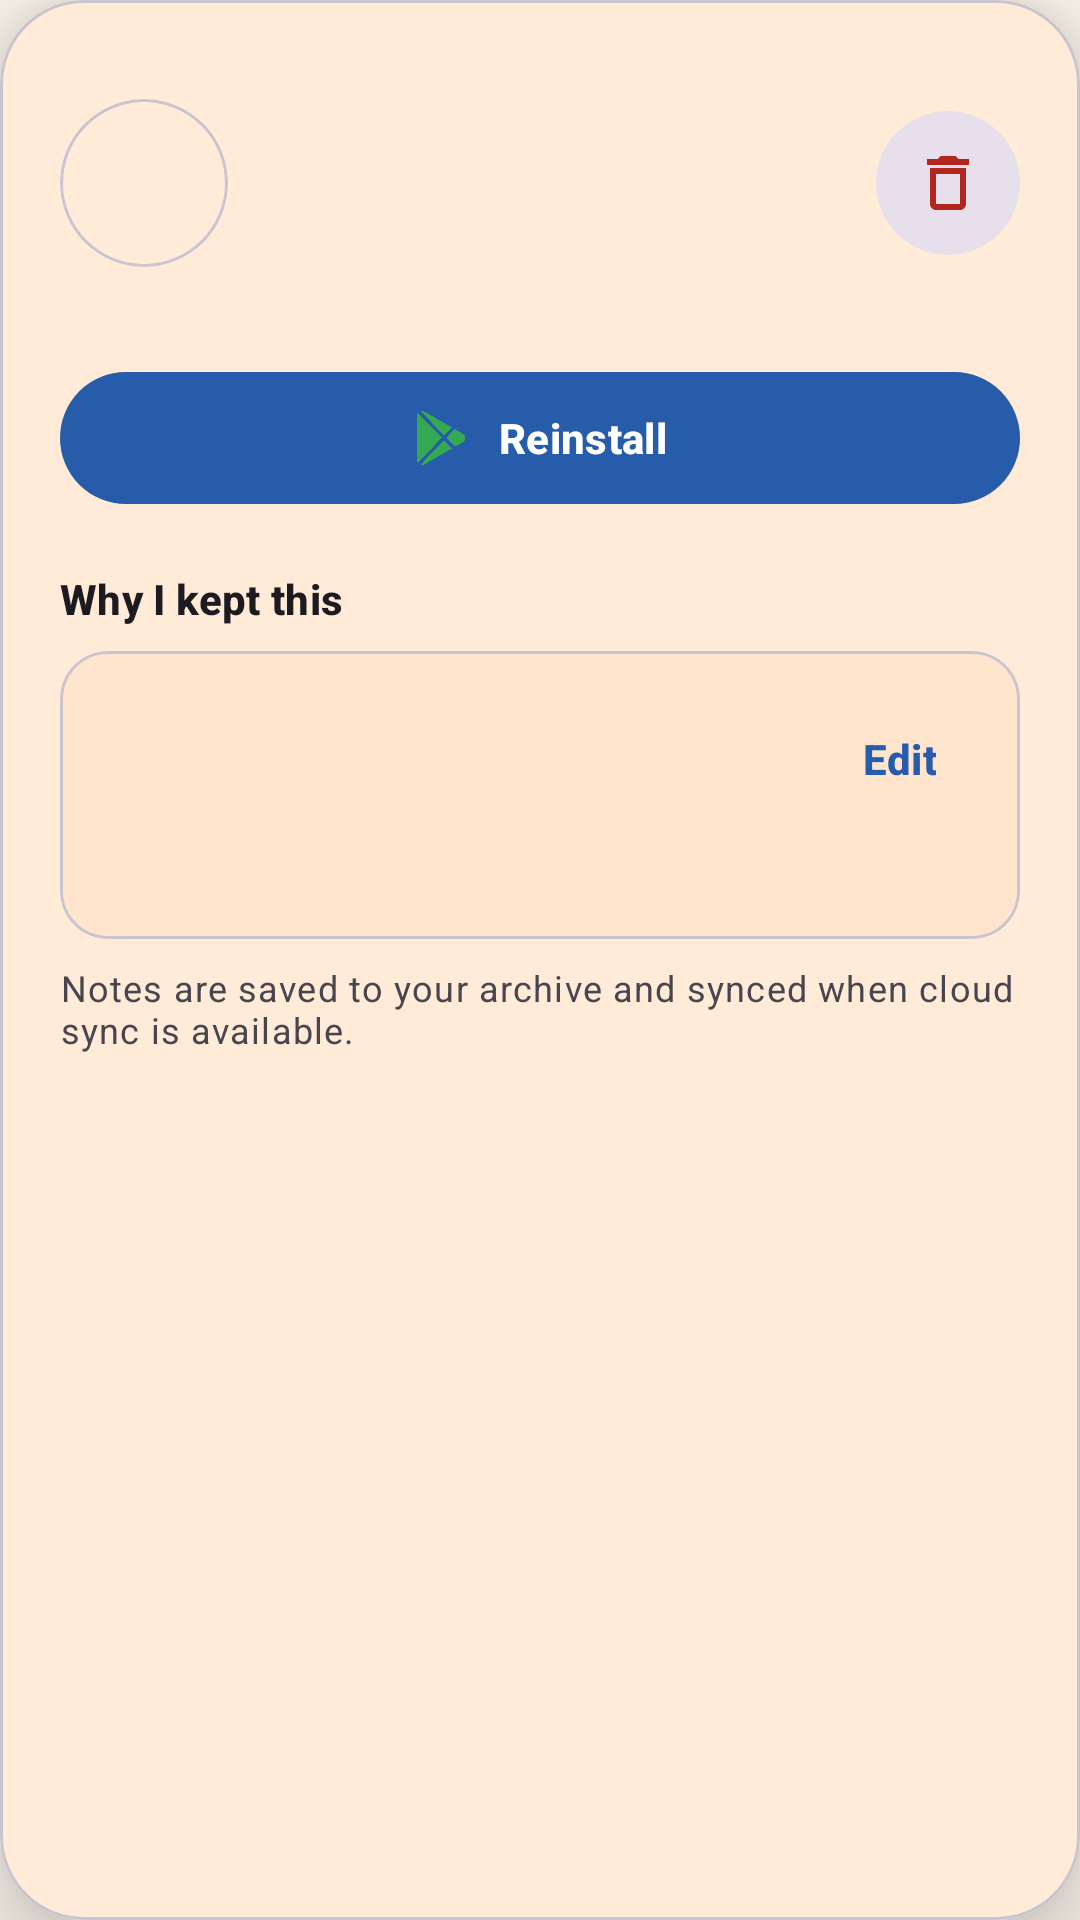

Android layout source for this screen:
<!-- AndroidManifest.xml: application theme Theme.Decluttr -->
<!-- res/layout/dialog_app_details.xml -->
<?xml version="1.0" encoding="utf-8"?>
<com.google.android.material.card.MaterialCardView xmlns:android="http://schemas.android.com/apk/res/android"
    xmlns:app="http://schemas.android.com/apk/res-auto"
    android:layout_width="match_parent"
    android:layout_height="wrap_content"
    android:layout_marginHorizontal="16dp"
    android:layout_marginVertical="12dp"
    android:accessibilityPaneTitle="@string/archive_popup_notes_title"
    android:focusable="true"
    android:focusableInTouchMode="true"
    app:cardBackgroundColor="?attr/colorSurfaceContainerHigh"
    app:cardCornerRadius="28dp"
    app:cardElevation="16dp"
    app:strokeColor="?attr/colorOutlineVariant"
    app:strokeWidth="1dp">

    <androidx.core.widget.NestedScrollView
        android:layout_width="match_parent"
        android:layout_height="match_parent"
        android:fillViewport="true"
        android:overScrollMode="ifContentScrolls"
        android:scrollbars="none">

        <LinearLayout
            android:layout_width="match_parent"
            android:layout_height="wrap_content"
            android:orientation="vertical"
            android:paddingHorizontal="20dp"
            android:paddingTop="20dp"
            android:paddingBottom="16dp">

        <LinearLayout
            android:layout_width="match_parent"
            android:layout_height="wrap_content"
            android:gravity="center_vertical"
            android:orientation="horizontal">

            <com.google.android.material.card.MaterialCardView
                android:layout_width="56dp"
                android:layout_height="56dp"
                app:cardBackgroundColor="@android:color/transparent"
                app:cardCornerRadius="28dp"
                app:cardElevation="0dp">

                <ImageView
                    android:id="@+id/app_icon"
                    android:layout_width="match_parent"
                    android:layout_height="match_parent"
                    android:contentDescription="@string/archive_popup_app_icon_cd"
                    android:scaleType="centerCrop" />
            </com.google.android.material.card.MaterialCardView>

            <LinearLayout
                android:layout_width="0dp"
                android:layout_height="wrap_content"
                android:layout_marginStart="14dp"
                android:layout_marginEnd="10dp"
                android:layout_weight="1"
                android:orientation="vertical">

                <TextView
                    android:id="@+id/app_name"
                    android:layout_width="match_parent"
                    android:layout_height="wrap_content"
                    android:ellipsize="end"
                    android:maxLines="1"
                    android:textAppearance="?attr/textAppearanceTitleLarge"
                    android:textStyle="bold" />

                <TextView
                    android:id="@+id/app_category"
                    android:layout_width="wrap_content"
                    android:layout_height="wrap_content"
                    android:layout_marginTop="6dp"
                    android:background="@drawable/bg_archive_popup_category_chip"
                    android:paddingHorizontal="10dp"
                    android:paddingVertical="4dp"
                    android:textAppearance="?attr/textAppearanceLabelMedium"
                    android:textColor="?attr/colorOnSurfaceVariant" />

                <TextView
                    android:id="@+id/app_uninstalled_date"
                    android:layout_width="wrap_content"
                    android:layout_height="wrap_content"
                    android:layout_marginTop="6dp"
                    android:textAppearance="?attr/textAppearanceBodySmall"
                    android:textColor="?attr/colorOnSurfaceVariant" />
            </LinearLayout>

            <ImageButton
                android:id="@+id/btn_delete"
                android:layout_width="48dp"
                android:layout_height="48dp"
                android:background="@drawable/bg_archive_popup_icon_button"
                android:contentDescription="@string/archive_popup_delete_cd"
                android:padding="12dp"
                android:src="@drawable/ic_delete_outlined"
                app:tint="?attr/colorError" />
        </LinearLayout>

        <com.google.android.material.button.MaterialButton
            android:id="@+id/btn_reinstall"
            style="@style/Widget.Material3.Button"
            android:layout_width="match_parent"
            android:layout_height="52dp"
            android:layout_marginTop="18dp"
            android:contentDescription="@string/archive_popup_reinstall_cd"
            android:text="@string/archive_popup_reinstall"
            android:textAllCaps="false"
            android:textStyle="bold"
            android:textColor="?attr/colorOnPrimary"
            app:backgroundTint="?attr/colorPrimary"
            app:icon="@drawable/ic_google_play"
            app:iconGravity="textStart"
            app:iconTint="@color/GooglePlayGreen"
            app:iconPadding="10dp" />

        <include
            android:id="@+id/archive_notes_card"
            layout="@layout/molecule_archive_notes_card"
            android:layout_width="match_parent"
            android:layout_height="wrap_content"
            android:layout_marginTop="18dp" />

        <TextView
            android:id="@+id/archive_popup_helper_text"
            android:layout_width="match_parent"
            android:layout_height="wrap_content"
            android:layout_marginTop="8dp"
            android:text="@string/archive_popup_helper"
            android:textAppearance="?attr/textAppearanceBodySmall"
            android:textColor="?attr/colorOnSurfaceVariant" />
        </LinearLayout>
    </androidx.core.widget.NestedScrollView>
</com.google.android.material.card.MaterialCardView>
<!-- res/layout/molecule_archive_notes_card.xml (included above) -->
<?xml version="1.0" encoding="utf-8"?>
<LinearLayout xmlns:android="http://schemas.android.com/apk/res/android"
    xmlns:app="http://schemas.android.com/apk/res-auto"
    android:layout_width="match_parent"
    android:layout_height="wrap_content"
    android:orientation="vertical">

    <TextView
        android:id="@+id/notes_title"
        android:layout_width="match_parent"
        android:layout_height="wrap_content"
        android:text="@string/archive_popup_notes_title"
        android:textAppearance="?attr/textAppearanceTitleSmall"
        android:textStyle="bold" />

    <com.google.android.material.card.MaterialCardView
        android:id="@+id/notes_view_card"
        android:layout_width="match_parent"
        android:layout_height="wrap_content"
        android:layout_marginTop="@dimen/space_8"
        android:clickable="true"
        android:focusable="true"
        android:foreground="?attr/selectableItemBackground"
        app:cardBackgroundColor="?attr/colorSurfaceContainerHighest"
        app:cardCornerRadius="@dimen/space_16"
        app:strokeColor="?attr/colorOutlineVariant"
        app:strokeWidth="@dimen/elevation_low">

        <LinearLayout
            android:layout_width="match_parent"
            android:layout_height="wrap_content"
            android:gravity="top"
            android:minHeight="96dp"
            android:orientation="horizontal"
            android:padding="@dimen/space_16">

            <TextView
                android:id="@+id/notes_saved_text"
                android:layout_width="0dp"
                android:layout_height="wrap_content"
                android:layout_weight="1"
                android:importantForAccessibility="yes"
                android:textAppearance="?attr/textAppearanceBodyMedium"
                android:textColor="?attr/colorOnSurface"
                android:textIsSelectable="true" />

            <com.google.android.material.button.MaterialButton
                android:id="@+id/btn_notes_inline_edit"
                style="@style/Widget.Material3.Button.TextButton"
                android:layout_width="wrap_content"
                android:layout_height="40dp"
                android:layout_gravity="top"
                android:layout_marginStart="@dimen/space_12"
                android:contentDescription="@string/archive_popup_edit_toggle_cd"
                android:insetTop="0dp"
                android:insetBottom="0dp"
                android:minWidth="0dp"
                android:text="@string/archive_popup_edit"
                android:textAllCaps="false"
                android:textAppearance="?attr/textAppearanceLabelLarge"
                android:textStyle="bold" />
        </LinearLayout>
    </com.google.android.material.card.MaterialCardView>

    <LinearLayout
        android:id="@+id/notes_edit_container"
        android:layout_width="match_parent"
        android:layout_height="wrap_content"
        android:layout_marginTop="@dimen/space_8"
        android:orientation="vertical"
        android:visibility="gone">

        <com.google.android.material.textfield.TextInputLayout
            android:id="@+id/notes_input_layout"
            style="@style/Widget.Material3.TextInputLayout.OutlinedBox"
            android:layout_width="match_parent"
            android:layout_height="wrap_content"
            android:hint="@string/archive_popup_notes_hint">

            <com.google.android.material.textfield.TextInputEditText
                android:id="@+id/notes_input"
                android:layout_width="match_parent"
                android:layout_height="wrap_content"
                android:gravity="top|start"
                android:imeOptions="actionDone"
                android:inputType="textMultiLine|textCapSentences"
                android:maxLines="6"
                android:minLines="4" />
        </com.google.android.material.textfield.TextInputLayout>

        <LinearLayout
            android:layout_width="match_parent"
            android:layout_height="wrap_content"
            android:gravity="end"
            android:orientation="horizontal"
            android:paddingTop="@dimen/space_8">

            <com.google.android.material.button.MaterialButton
                android:id="@+id/btn_notes_cancel"
                style="@style/Widget.Material3.Button.TextButton"
                android:layout_width="wrap_content"
                android:layout_height="48dp"
                android:text="@string/archive_popup_cancel_action"
                android:textAllCaps="false" />

            <com.google.android.material.button.MaterialButton
                android:id="@+id/btn_notes_save"
                style="@style/Widget.Material3.Button"
                android:layout_width="wrap_content"
                android:layout_height="48dp"
                android:layout_marginStart="@dimen/space_8"
                android:text="@string/archive_popup_done"
                android:textAllCaps="false" />
        </LinearLayout>
    </LinearLayout>

</LinearLayout>
<!-- resources referenced by this layout -->
<resources>
  <color name="GooglePlayGreen">#34A853</color>
  <dimen name="elevation_low">1dp</dimen>
  <dimen name="space_12">12dp</dimen>
  <dimen name="space_16">16dp</dimen>
  <dimen name="space_8">8dp</dimen>
  <!-- drawable bg_archive_popup_icon_button (drawable) -->
  <?xml version="1.0" encoding="utf-8"?>
  <ripple xmlns:android="http://schemas.android.com/apk/res/android"
      android:color="?attr/colorSecondaryContainer">
      <item>
          <shape android:shape="oval">
              <solid android:color="?attr/colorSurfaceVariant" />
          </shape>
      </item>
  </ripple>
  <!-- drawable ic_delete_outlined (drawable) -->
  <?xml version="1.0" encoding="utf-8"?>
  <vector xmlns:android="http://schemas.android.com/apk/res/android"
      android:width="24dp"
      android:height="24dp"
      android:viewportWidth="24"
      android:viewportHeight="24">
      <path
          android:fillColor="@android:color/white"
          android:pathData="M16,9v10H8V9h8m-1.5,-6h-5l-1,1H5v2h14V4h-3.5l-1,-1ZM18,7H6v12c0,1.1 0.9,2 2,2h8c1.1,0 2,-0.9 2,-2V7Z" />
  </vector>
  <!-- drawable ic_google_play: png bitmap (drawable-nodpi, 24421 bytes) -->
  <string name="archive_popup_app_icon_cd">Archived app icon</string>
  <string name="archive_popup_cancel_action">Cancel</string>
  <string name="archive_popup_delete_cd">Remove app from archive</string>
  <string name="archive_popup_done">Done</string>
  <string name="archive_popup_edit">Edit</string>
  <string name="archive_popup_edit_toggle_cd">Toggle notes edit mode</string>
  <string name="archive_popup_helper">Notes are saved to your archive and synced when cloud sync is available.</string>
  <string name="archive_popup_notes_hint">Add a quick reminder for future you</string>
  <string name="archive_popup_notes_title">Why I kept this</string>
  <string name="archive_popup_reinstall">Reinstall</string>
  <string name="archive_popup_reinstall_cd">Open in Google Play Store</string>
  <style name="Theme.Decluttr" parent="Theme.Material3.DayNight.NoActionBar">
          <item name="colorPrimary">@color/Primary40</item>
          <item name="colorSecondary">@color/Secondary40</item>
          <item name="colorTertiary">@color/Tertiary40</item>
          <item name="android:colorBackground">@color/CreamBackground</item>
          <item name="colorSurface">@color/CreamSurface</item>
          <item name="colorSurfaceContainer">@color/CreamSurfaceContainer</item>
          <item name="colorSurfaceContainerHigh">@color/CreamSurfaceContainerHigh</item>
          <item name="colorSurfaceContainerHighest">@color/CreamSurfaceContainerHighest</item>
      </style>
  <color name="Primary40">#275CAA</color>
  <color name="Secondary40">#535E78</color>
  <color name="Tertiary40">#704A7B</color>
  <color name="CreamBackground">#FFF8EF</color>
  <color name="CreamSurface">#FFF6EA</color>
  <color name="CreamSurfaceContainer">#FFF1E1</color>
  <color name="CreamSurfaceContainerHigh">#FFEBD7</color>
  <color name="CreamSurfaceContainerHighest">#FFE5CD</color>
</resources>
